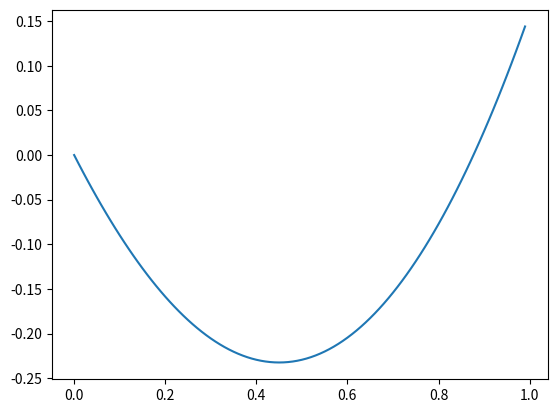

Reproduce this figure in Python.
#Ejercicio 1,2 Busqueda Exhaustiva
import matplotlib.pyplot as plt
from numpy import *

def funcion(x):
  return pow(x,2)-sin(x)

#Grafica
x=arange(0,1,0.01)
lista=[]
for cont in x:
      lista.append(funcion(cont))

plt.plot(x,funcion(x))

datos = " "
for x in lista:
    datos+=str(x)+" \n"
print(datos)
print("El punto de inflexion es un minimo, y su valor es: ",min(lista))
